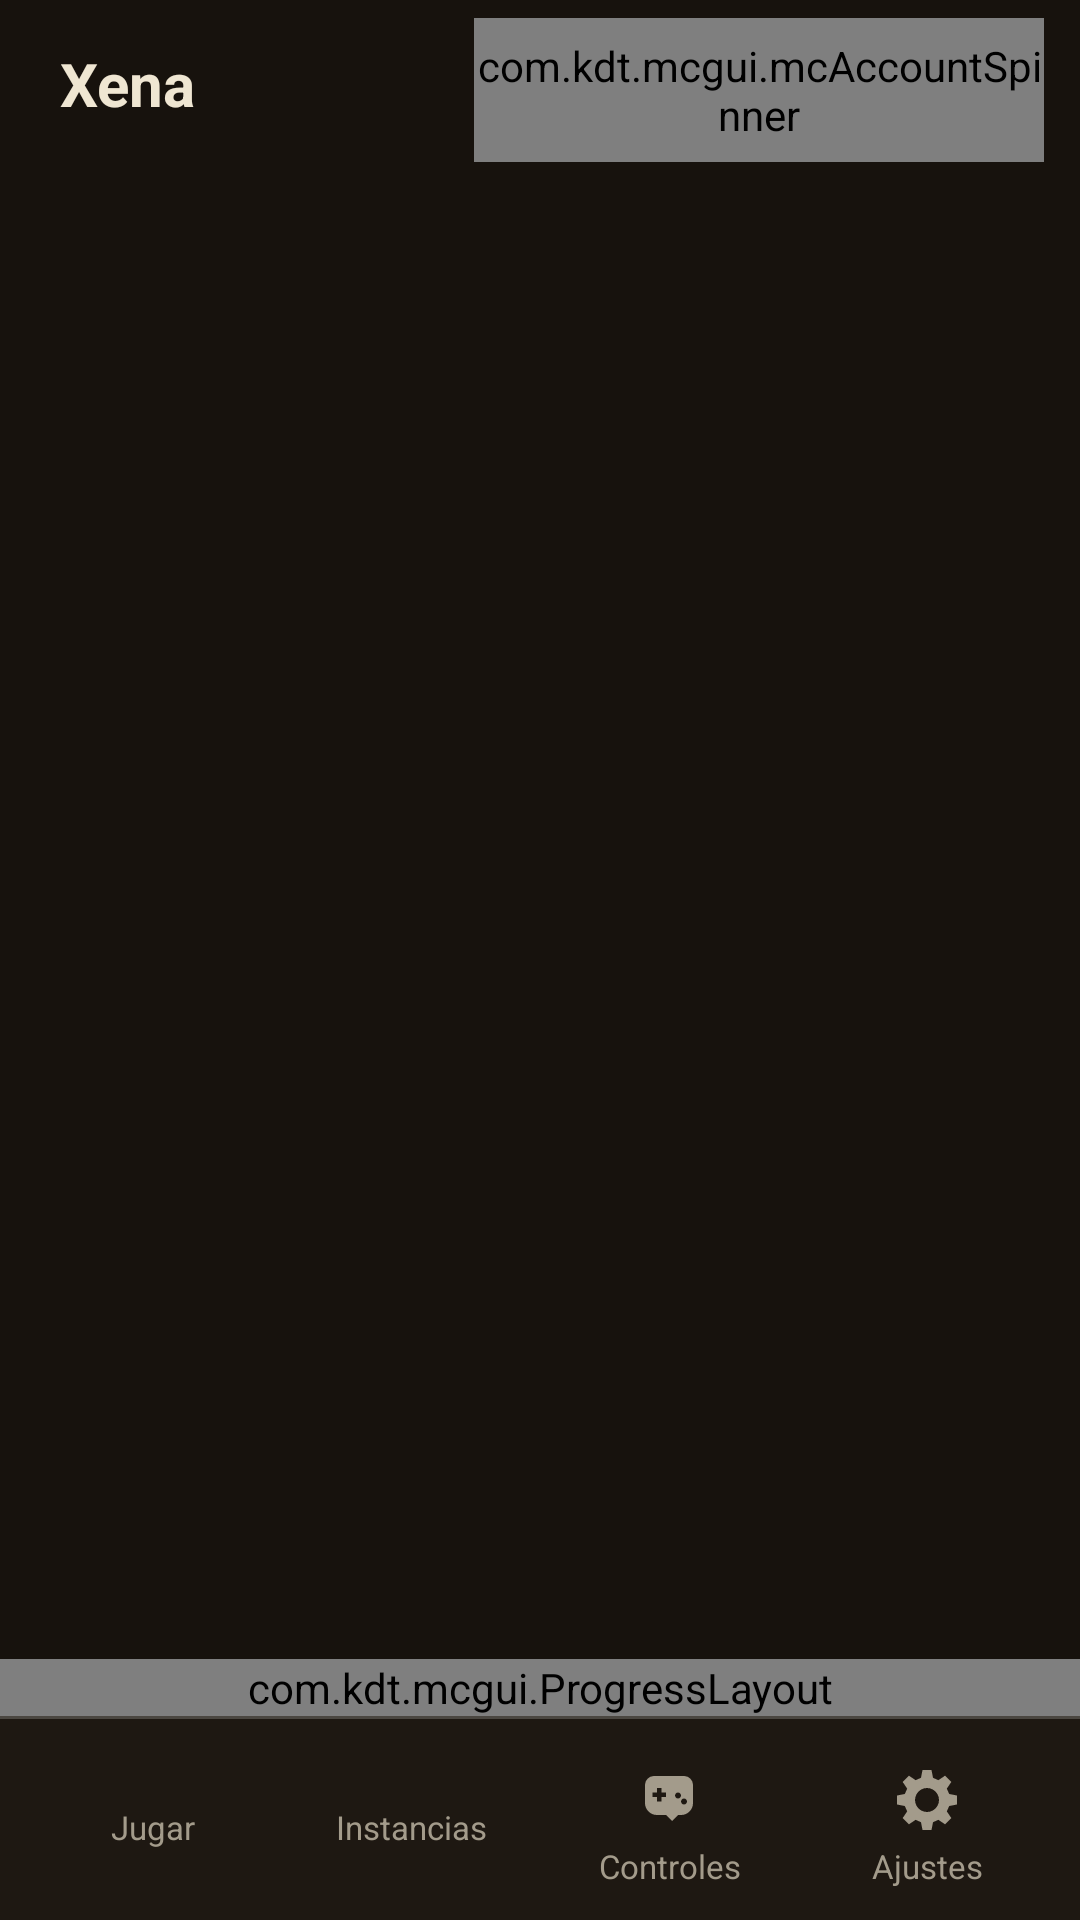

Android layout source for this screen:
<!-- AndroidManifest.xml: application theme AppTheme -->
<!-- res/layout/activity_pojav_launcher.xml -->
<androidx.constraintlayout.widget.ConstraintLayout
    xmlns:android="http://schemas.android.com/apk/res/android"
    xmlns:app="http://schemas.android.com/apk/res-auto"
    android:layout_width="match_parent"
    android:layout_height="match_parent"
    android:background="@color/background_app">

    <TextView
        android:id="@+id/lx_title"
        android:layout_width="0dp"
        android:layout_height="56dp"
        android:gravity="center_vertical"
        android:paddingStart="20dp"
        android:text="@string/app_name"
        android:textColor="@color/primary_text"
        android:textSize="20sp"
        android:textStyle="bold"
        app:layout_constraintStart_toStartOf="parent"
        app:layout_constraintEnd_toStartOf="@id/account_spinner"
        app:layout_constraintTop_toTopOf="parent" />

    <com.kdt.mcgui.mcAccountSpinner
        android:id="@+id/account_spinner"
        android:layout_width="190dp"
        android:layout_height="48dp"
        android:layout_marginEnd="12dp"
        android:layout_marginTop="6dp"
        android:background="@drawable/lx_chip"
        android:dropDownWidth="260dp"
        android:popupBackground="@drawable/lx_popup"
        android:dropDownVerticalOffset="48dp"
        app:layout_constraintEnd_toEndOf="parent"
        app:layout_constraintTop_toTopOf="parent" />

    <ImageButton
        android:id="@+id/setting_button"
        android:layout_width="1dp"
        android:layout_height="1dp"
        android:visibility="gone"
        android:background="@null"
        android:contentDescription="@null" />

    <androidx.fragment.app.FragmentContainerView
        android:id="@+id/container_fragment"
        android:layout_width="match_parent"
        android:layout_height="0dp"
        app:layout_constraintTop_toBottomOf="@id/account_spinner"
        app:layout_constraintBottom_toTopOf="@+id/progress_layout" />

    <com.kdt.mcgui.ProgressLayout
        android:id="@+id/progress_layout"
        android:layout_width="match_parent"
        android:layout_height="wrap_content"
        app:layout_constraintBottom_toTopOf="@+id/lx_tab_bar" />

    <LinearLayout
        android:id="@+id/lx_tab_bar"
        android:layout_width="match_parent"
        android:layout_height="68dp"
        android:background="@drawable/lx_tab_bar"
        android:orientation="horizontal"
        android:paddingHorizontal="8dp"
        android:paddingVertical="8dp"
        app:layout_constraintBottom_toBottomOf="parent">

        <TextView android:id="@+id/tab_play" style="@style/LxTab"
            android:drawableTop="@drawable/lx_ic_play" android:text="@string/lx_tab_play" />
        <TextView android:id="@+id/tab_instances" style="@style/LxTab"
            android:drawableTop="@drawable/lx_ic_inst" android:text="@string/lx_tab_instances" />
        <TextView android:id="@+id/tab_controls" style="@style/LxTab"
            android:drawableTop="@drawable/lx_ic_ctrl" android:text="@string/lx_tab_controls" />
        <TextView android:id="@+id/tab_settings" style="@style/LxTab"
            android:drawableTop="@drawable/lx_ic_cog" android:text="@string/lx_tab_settings" />
    </LinearLayout>
</androidx.constraintlayout.widget.ConstraintLayout>
<!-- resources referenced by this layout -->
<resources>
  <color name="background_app">#17120D</color>
  <color name="primary_text">#EFE6D2</color>
  <!-- drawable lx_chip (drawable) -->
  <?xml version="1.0" encoding="utf-8"?>
  <shape xmlns:android="http://schemas.android.com/apk/res/android" android:shape="rectangle">
      <solid android:color="#261E16" />
      <stroke android:width="1dp" android:color="#4B4741" />
      <corners android:radius="22dp" />
  </shape>
  <!-- drawable lx_ic_cog (drawable) -->
  <vector xmlns:android="http://schemas.android.com/apk/res/android" android:width="24dp" android:height="24dp" android:viewportWidth="24" android:viewportHeight="24">
      <path android:fillColor="#FFFFFFFF" android:pathData="M12,8a4,4 0 1,0 0.01,0zM10.5,2h3l.5,2.6l1.8,.8l2.2,-1.5l2.1,2.1l-1.5,2.2l.8,1.8L22,10.5v3l-2.6,.5l-.8,1.8l1.5,2.2l-2.1,2.1l-2.2,-1.5l-1.8,.8L13.5,22h-3l-.5,-2.6l-1.8,-.8l-2.2,1.5l-2.1,-2.1l1.5,-2.2l-.8,-1.8L2,13.5v-3l2.6,-.5l.8,-1.8L3.9,6l2.1,-2.1l2.2,1.5l1.8,-.8z" />
  </vector>
  <!-- drawable lx_ic_ctrl (drawable) -->
  <vector xmlns:android="http://schemas.android.com/apk/res/android" android:width="24dp" android:height="24dp" android:viewportWidth="24" android:viewportHeight="24">
      <path android:fillColor="#FFFFFFFF" android:pathData="M7,4h10a3,3 0 0,1 3,3v6a4,4 0 0,1 -4,4h-1l-2,2l-2,-2H8a4,4 0 0,1 -4,-4V7a3,3 0 0,1 3,-3zM8,8v1.5H6.5V11H8v1.5h1.5V11H11V9.5H9.5V8zM15,9.5a1,1 0 1,0 0.01,0zM17,11.5a1,1 0 1,0 0.01,0z" />
  </vector>
  <!-- drawable lx_popup (drawable) -->
  <?xml version="1.0" encoding="utf-8"?>
  <shape xmlns:android="http://schemas.android.com/apk/res/android" android:shape="rectangle">
      <solid android:color="#261E16" />
      <stroke android:width="1dp" android:color="#7A5F23" />
      <corners android:radius="16dp" />
  </shape>
  <!-- drawable lx_tab_bar (drawable) -->
  <?xml version="1.0" encoding="utf-8"?>
  <layer-list xmlns:android="http://schemas.android.com/apk/res/android">
      <item><shape android:shape="rectangle"><solid android:color="#1E1812" /></shape></item>
      <item android:height="1dp" android:gravity="top"><shape android:shape="rectangle"><solid android:color="#4B4741" /></shape></item>
  </layer-list>
  <string name="app_name">Xena</string>
  <string name="lx_tab_controls">Controles</string>
  <string name="lx_tab_instances">Instancias</string>
  <string name="lx_tab_play">Jugar</string>
  <string name="lx_tab_settings">Ajustes</string>
  <style name="LxTab">
          <item name="android:layout_width">0dp</item>
          <item name="android:layout_height">match_parent</item>
          <item name="android:layout_weight">1</item>
          <item name="android:layout_margin">2dp</item>
          <item name="android:gravity">center</item>
          <item name="android:drawablePadding">2dp</item>
          <item name="android:paddingTop">6dp</item>
          <item name="android:textSize">11sp</item>
          <item name="android:textColor">@color/secondary_text</item>
          <item name="android:drawableTint">@color/secondary_text</item>
      </style>
  <style name="AppTheme" parent="@style/Theme.AppCompat.NoActionBar">
          <item name="windowNoTitle">true</item>
          <item name="colorAccent">@color/lx_accent</item>
          <item name="windowActionBar">false</item>
          <item name="android:windowContentOverlay">@null</item>
          <item name="android:statusBarColor">@color/background_status_bar</item>
          <item name="android:navigationBarColor">@color/background_app</item>
          <item name="preferenceTheme">@style/PreferenceThemeOverlay.v14.Material</item>
  
          <item name="android:textSize">@dimen/_12ssp</item>
  
      </style>
  <color name="secondary_text">#A39B8B</color>
  <color name="lx_accent">#D4A63A</color>
  <color name="background_status_bar">#17120D</color>
</resources>
